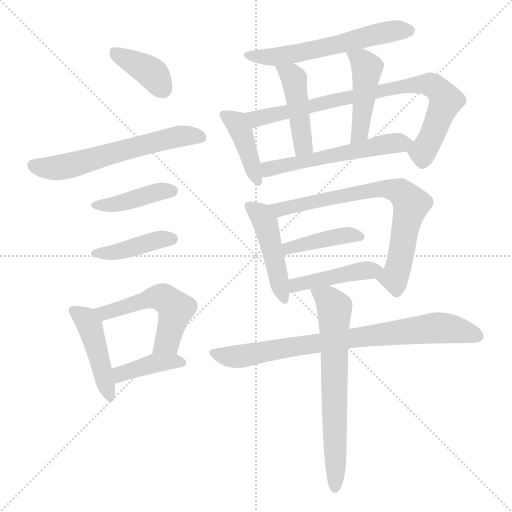
t = 0.00 s
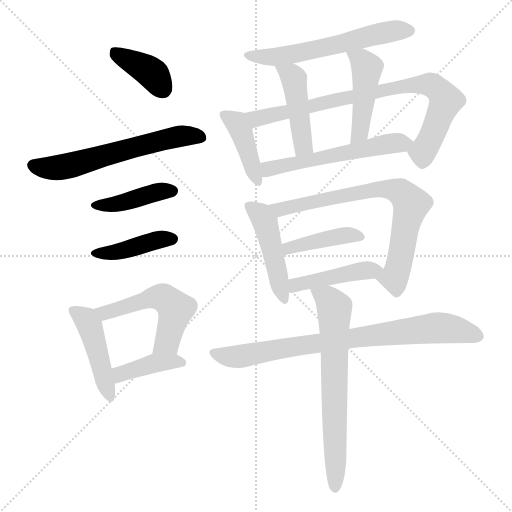
t = 2.56 s
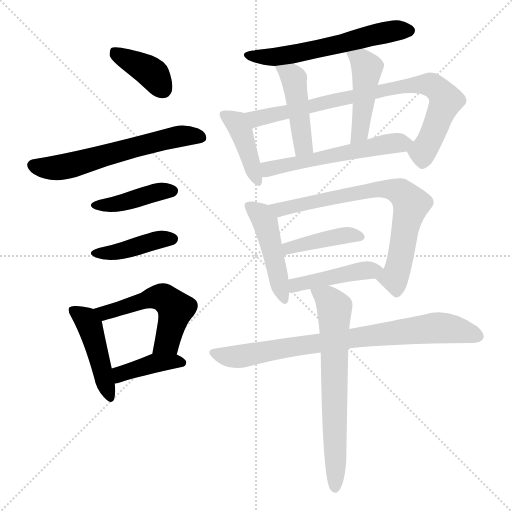
t = 5.13 s
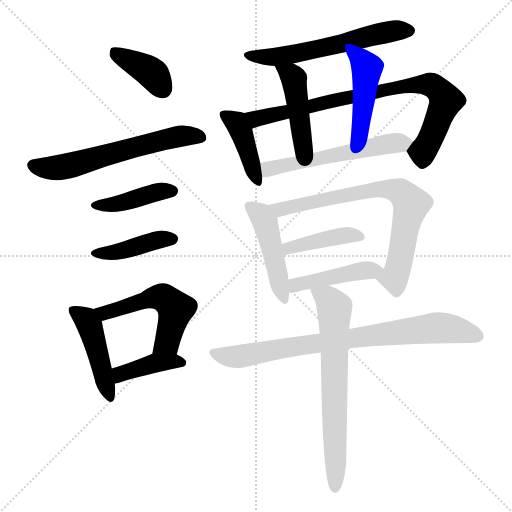
t = 7.69 s
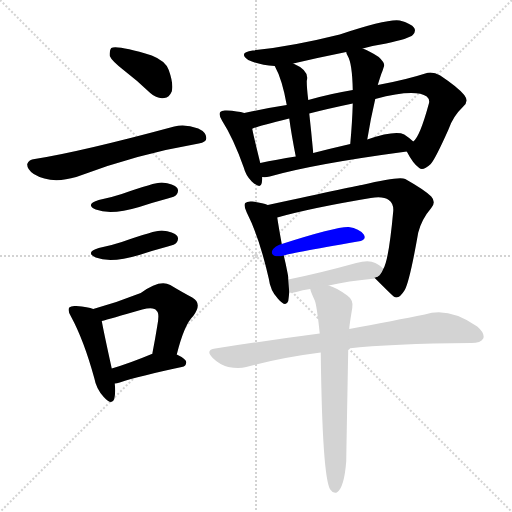
t = 10.25 s
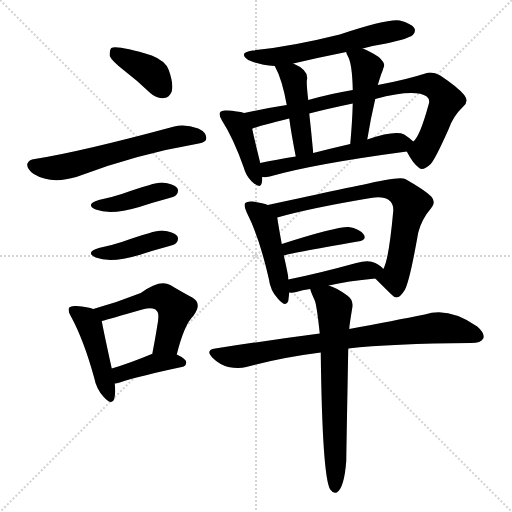
t = 12.82 s

The animated SVG that drew these frames (rendered in a browser with its animation timeline set to each time). Animation: 19 CSS @keyframes rules; one cycle of 12.82 s.

<svg version="1.1" viewBox="0 0 1024 1024" xmlns="http://www.w3.org/2000/svg">
  <g stroke="lightgray" stroke-dasharray="1,1" stroke-width="1" transform="scale(4, 4)">
    <line x1="0" y1="0" x2="256" y2="256"></line>
    <line x1="256" y1="0" x2="0" y2="256"></line>
    <line x1="128" y1="0" x2="128" y2="256"></line>
    <line x1="0" y1="128" x2="256" y2="128"></line>
  </g>
<g transform="scale(1, -1) translate(0, -900)">
   <style type="text/css">
    @keyframes keyframes0 {
      from {
       stroke: blue;
       stroke-dashoffset: 383;
       stroke-width: 128;
       }
       55% {
       animation-timing-function: step-end;
       stroke: blue;
       stroke-dashoffset: 0;
       stroke-width: 128;
       }
       to {
       stroke: black;
       stroke-width: 1024;
       }
       }
       #make-me-a-hanzi-animation-0 {
         animation: keyframes0 0.561686s both;
         animation-delay: 0.000000s;
         animation-timing-function: linear;
       }
    @keyframes keyframes1 {
      from {
       stroke: blue;
       stroke-dashoffset: 601;
       stroke-width: 128;
       }
       66% {
       animation-timing-function: step-end;
       stroke: blue;
       stroke-dashoffset: 0;
       stroke-width: 128;
       }
       to {
       stroke: black;
       stroke-width: 1024;
       }
       }
       #make-me-a-hanzi-animation-1 {
         animation: keyframes1 0.739095s both;
         animation-delay: 0.561686s;
         animation-timing-function: linear;
       }
    @keyframes keyframes2 {
      from {
       stroke: blue;
       stroke-dashoffset: 412;
       stroke-width: 128;
       }
       57% {
       animation-timing-function: step-end;
       stroke: blue;
       stroke-dashoffset: 0;
       stroke-width: 128;
       }
       to {
       stroke: black;
       stroke-width: 1024;
       }
       }
       #make-me-a-hanzi-animation-2 {
         animation: keyframes2 0.585286s both;
         animation-delay: 1.300781s;
         animation-timing-function: linear;
       }
    @keyframes keyframes3 {
      from {
       stroke: blue;
       stroke-dashoffset: 412;
       stroke-width: 128;
       }
       57% {
       animation-timing-function: step-end;
       stroke: blue;
       stroke-dashoffset: 0;
       stroke-width: 128;
       }
       to {
       stroke: black;
       stroke-width: 1024;
       }
       }
       #make-me-a-hanzi-animation-3 {
         animation: keyframes3 0.585286s both;
         animation-delay: 1.886068s;
         animation-timing-function: linear;
       }
    @keyframes keyframes4 {
      from {
       stroke: blue;
       stroke-dashoffset: 448;
       stroke-width: 128;
       }
       59% {
       animation-timing-function: step-end;
       stroke: blue;
       stroke-dashoffset: 0;
       stroke-width: 128;
       }
       to {
       stroke: black;
       stroke-width: 1024;
       }
       }
       #make-me-a-hanzi-animation-4 {
         animation: keyframes4 0.614583s both;
         animation-delay: 2.471354s;
         animation-timing-function: linear;
       }
    @keyframes keyframes5 {
      from {
       stroke: blue;
       stroke-dashoffset: 522;
       stroke-width: 128;
       }
       63% {
       animation-timing-function: step-end;
       stroke: blue;
       stroke-dashoffset: 0;
       stroke-width: 128;
       }
       to {
       stroke: black;
       stroke-width: 1024;
       }
       }
       #make-me-a-hanzi-animation-5 {
         animation: keyframes5 0.674805s both;
         animation-delay: 3.085938s;
         animation-timing-function: linear;
       }
    @keyframes keyframes6 {
      from {
       stroke: blue;
       stroke-dashoffset: 394;
       stroke-width: 128;
       }
       56% {
       animation-timing-function: step-end;
       stroke: blue;
       stroke-dashoffset: 0;
       stroke-width: 128;
       }
       to {
       stroke: black;
       stroke-width: 1024;
       }
       }
       #make-me-a-hanzi-animation-6 {
         animation: keyframes6 0.570638s both;
         animation-delay: 3.760742s;
         animation-timing-function: linear;
       }
    @keyframes keyframes7 {
      from {
       stroke: blue;
       stroke-dashoffset: 581;
       stroke-width: 128;
       }
       65% {
       animation-timing-function: step-end;
       stroke: blue;
       stroke-dashoffset: 0;
       stroke-width: 128;
       }
       to {
       stroke: black;
       stroke-width: 1024;
       }
       }
       #make-me-a-hanzi-animation-7 {
         animation: keyframes7 0.722819s both;
         animation-delay: 4.331380s;
         animation-timing-function: linear;
       }
    @keyframes keyframes8 {
      from {
       stroke: blue;
       stroke-dashoffset: 408;
       stroke-width: 128;
       }
       57% {
       animation-timing-function: step-end;
       stroke: blue;
       stroke-dashoffset: 0;
       stroke-width: 128;
       }
       to {
       stroke: black;
       stroke-width: 1024;
       }
       }
       #make-me-a-hanzi-animation-8 {
         animation: keyframes8 0.582031s both;
         animation-delay: 5.054199s;
         animation-timing-function: linear;
       }
    @keyframes keyframes9 {
      from {
       stroke: blue;
       stroke-dashoffset: 801;
       stroke-width: 128;
       }
       72% {
       animation-timing-function: step-end;
       stroke: blue;
       stroke-dashoffset: 0;
       stroke-width: 128;
       }
       to {
       stroke: black;
       stroke-width: 1024;
       }
       }
       #make-me-a-hanzi-animation-9 {
         animation: keyframes9 0.901855s both;
         animation-delay: 5.636230s;
         animation-timing-function: linear;
       }
    @keyframes keyframes10 {
      from {
       stroke: blue;
       stroke-dashoffset: 445;
       stroke-width: 128;
       }
       59% {
       animation-timing-function: step-end;
       stroke: blue;
       stroke-dashoffset: 0;
       stroke-width: 128;
       }
       to {
       stroke: black;
       stroke-width: 1024;
       }
       }
       #make-me-a-hanzi-animation-10 {
         animation: keyframes10 0.612142s both;
         animation-delay: 6.538086s;
         animation-timing-function: linear;
       }
    @keyframes keyframes11 {
      from {
       stroke: blue;
       stroke-dashoffset: 455;
       stroke-width: 128;
       }
       60% {
       animation-timing-function: step-end;
       stroke: blue;
       stroke-dashoffset: 0;
       stroke-width: 128;
       }
       to {
       stroke: black;
       stroke-width: 1024;
       }
       }
       #make-me-a-hanzi-animation-11 {
         animation: keyframes11 0.620280s both;
         animation-delay: 7.150228s;
         animation-timing-function: linear;
       }
    @keyframes keyframes12 {
      from {
       stroke: blue;
       stroke-dashoffset: 553;
       stroke-width: 128;
       }
       64% {
       animation-timing-function: step-end;
       stroke: blue;
       stroke-dashoffset: 0;
       stroke-width: 128;
       }
       to {
       stroke: black;
       stroke-width: 1024;
       }
       }
       #make-me-a-hanzi-animation-12 {
         animation: keyframes12 0.700033s both;
         animation-delay: 7.770508s;
         animation-timing-function: linear;
       }
    @keyframes keyframes13 {
      from {
       stroke: blue;
       stroke-dashoffset: 459;
       stroke-width: 128;
       }
       60% {
       animation-timing-function: step-end;
       stroke: blue;
       stroke-dashoffset: 0;
       stroke-width: 128;
       }
       to {
       stroke: black;
       stroke-width: 1024;
       }
       }
       #make-me-a-hanzi-animation-13 {
         animation: keyframes13 0.623535s both;
         animation-delay: 8.470540s;
         animation-timing-function: linear;
       }
    @keyframes keyframes14 {
      from {
       stroke: blue;
       stroke-dashoffset: 726;
       stroke-width: 128;
       }
       70% {
       animation-timing-function: step-end;
       stroke: blue;
       stroke-dashoffset: 0;
       stroke-width: 128;
       }
       to {
       stroke: black;
       stroke-width: 1024;
       }
       }
       #make-me-a-hanzi-animation-14 {
         animation: keyframes14 0.840820s both;
         animation-delay: 9.094076s;
         animation-timing-function: linear;
       }
    @keyframes keyframes15 {
      from {
       stroke: blue;
       stroke-dashoffset: 416;
       stroke-width: 128;
       }
       58% {
       animation-timing-function: step-end;
       stroke: blue;
       stroke-dashoffset: 0;
       stroke-width: 128;
       }
       to {
       stroke: black;
       stroke-width: 1024;
       }
       }
       #make-me-a-hanzi-animation-15 {
         animation: keyframes15 0.588542s both;
         animation-delay: 9.934896s;
         animation-timing-function: linear;
       }
    @keyframes keyframes16 {
      from {
       stroke: blue;
       stroke-dashoffset: 435;
       stroke-width: 128;
       }
       59% {
       animation-timing-function: step-end;
       stroke: blue;
       stroke-dashoffset: 0;
       stroke-width: 128;
       }
       to {
       stroke: black;
       stroke-width: 1024;
       }
       }
       #make-me-a-hanzi-animation-16 {
         animation: keyframes16 0.604004s both;
         animation-delay: 10.523438s;
         animation-timing-function: linear;
       }
    @keyframes keyframes17 {
      from {
       stroke: blue;
       stroke-dashoffset: 790;
       stroke-width: 128;
       }
       72% {
       animation-timing-function: step-end;
       stroke: blue;
       stroke-dashoffset: 0;
       stroke-width: 128;
       }
       to {
       stroke: black;
       stroke-width: 1024;
       }
       }
       #make-me-a-hanzi-animation-17 {
         animation: keyframes17 0.892904s both;
         animation-delay: 11.127441s;
         animation-timing-function: linear;
       }
    @keyframes keyframes18 {
      from {
       stroke: blue;
       stroke-dashoffset: 670;
       stroke-width: 128;
       }
       69% {
       animation-timing-function: step-end;
       stroke: blue;
       stroke-dashoffset: 0;
       stroke-width: 128;
       }
       to {
       stroke: black;
       stroke-width: 1024;
       }
       }
       #make-me-a-hanzi-animation-18 {
         animation: keyframes18 0.795247s both;
         animation-delay: 12.020345s;
         animation-timing-function: linear;
       }
</style>
<path d="M 249.5 758.0 Q 274.5 739.0 300.5 714.0 Q 313.5 702.0 328.5 704.0 Q 338.5 705.0 343.5 717.0 Q 347.5 732.0 337.5 760.0 Q 331.5 778.0 303.5 789.0 Q 234.5 810.0 222.5 804.0 Q 218.5 800.0 219.5 788.0 Q 223.5 778.0 249.5 758.0 Z" fill="lightgray"></path> 
<path d="M 69.5 582.0 Q 57.5 581.0 54.5 572.0 Q 53.5 562.0 67.5 552.0 Q 101.5 531.0 152.5 546.0 Q 269.5 591.0 397.5 613.0 Q 412.5 616.0 412.5 623.0 Q 413.5 635.0 396.5 643.0 Q 369.5 653.0 348.5 647.0 Q 159.5 596.0 69.5 582.0 Z" fill="lightgray"></path> 
<path d="M 197.5 500.0 Q 169.5 491.0 191.5 481.0 Q 221.5 469.0 278.5 486.0 Q 305.5 495.0 335.5 503.0 Q 350.5 507.0 352.5 510.0 Q 358.5 517.0 354.5 524.0 Q 347.5 533.0 323.5 535.0 Q 308.5 535.0 243.5 512.0 Q 222.5 505.0 197.5 500.0 Z" fill="lightgray"></path> 
<path d="M 197.5 404.0 Q 169.5 395.0 191.5 385.0 Q 221.5 373.0 278.5 390.0 Q 305.5 399.0 335.5 407.0 Q 350.5 411.0 352.5 414.0 Q 358.5 421.0 354.5 428.0 Q 347.5 437.0 323.5 439.0 Q 308.5 439.0 243.5 416.0 Q 222.5 409.0 197.5 404.0 Z" fill="lightgray"></path> 
<path d="M 186.5 282.0 Q 176.5 286.0 152.5 288.0 Q 142.5 289.0 138.5 285.0 Q 134.5 279.0 142.5 266.0 Q 167.5 220.0 188.5 144.0 Q 192.5 122.0 207.5 106.0 Q 223.5 88.0 228.5 102.0 Q 231.5 114.0 229.5 133.0 L 223.5 163.0 Q 207.5 236.0 203.5 258.0 C 199.5 278.0 199.5 278.0 186.5 282.0 Z" fill="lightgray"></path> 
<path d="M 353.5 191.0 Q 368.5 251.0 386.5 268.0 Q 405.5 293.0 384.5 305.0 Q 365.5 315.0 340.5 330.0 Q 319.5 342.0 281.5 314.0 Q 236.5 296.0 186.5 282.0 C 157.5 274.0 174.5 250.0 203.5 258.0 Q 218.5 262.0 284.5 281.0 Q 308.5 287.0 313.5 278.0 Q 319.5 274.0 314.5 248.0 Q 310.5 223.0 304.5 192.0 C 298.5 163.0 345.5 162.0 353.5 191.0 Z" fill="lightgray"></path> 
<path d="M 229.5 133.0 Q 233.5 133.0 239.5 135.0 Q 278.5 148.0 363.5 166.0 Q 372.5 167.0 372.5 176.0 Q 372.5 182.0 353.5 191.0 L 304.5 192.0 L 303.5 192.0 Q 260.5 174.0 223.5 163.0 C 194.5 154.0 199.5 129.0 229.5 133.0 Z" fill="lightgray"></path> 
<path d="M 725.5 803.0 Q 746.5 809.0 772.5 813.0 Q 818.5 823.0 825.5 830.0 Q 832.5 837.0 828.5 844.0 Q 822.5 853.0 799.5 859.0 Q 775.5 863.0 679.5 831.0 Q 583.5 807.0 505.5 799.0 Q 475.5 795.0 496.5 780.0 Q 517.5 770.0 549.5 768.0 L 586.5 773.0 Q 637.5 785.0 692.5 796.0 L 725.5 803.0 Z" fill="lightgray"></path> 
<path d="M 488.5 674.0 Q 475.5 678.0 453.5 679.0 Q 443.5 680.0 440.5 676.0 Q 436.5 670.0 444.5 658.0 Q 466.5 624.0 487.5 565.0 Q 491.5 549.0 503.5 537.0 Q 521.5 521.0 523.5 534.0 Q 524.5 540.0 524.5 546.0 L 520.5 574.0 Q 508.5 622.0 504.5 642.0 C 498.5 671.0 498.5 671.0 488.5 674.0 Z" fill="lightgray"></path> 
<path d="M 813.5 597.0 Q 826.5 572.0 838.5 564.0 Q 845.5 557.0 861.5 572.0 Q 870.5 582.0 896.5 640.0 Q 905.5 667.0 926.5 687.0 Q 938.5 697.0 928.5 710.0 Q 916.5 725.0 880.5 749.0 Q 864.5 758.0 850.5 753.0 Q 813.5 741.0 760.5 731.0 Q 757.5 731.0 755.5 730.0 L 705.5 720.0 Q 662.5 713.0 616.5 700.0 L 573.5 690.0 Q 528.5 683.0 488.5 674.0 C 459.5 668.0 476.5 632.0 504.5 642.0 Q 505.5 645.0 578.5 663.0 L 618.5 673.0 Q 657.5 683.0 705.5 693.0 L 750.5 702.0 Q 829.5 723.0 853.5 707.0 Q 860.5 701.0 857.5 692.0 Q 839.5 626.0 826.5 617.0 C 812.5 598.0 812.5 598.0 813.5 597.0 Z" fill="lightgray"></path> 
<path d="M 549.5 768.0 Q 564.5 741.0 573.5 690.0 L 578.5 663.0 Q 582.5 633.0 591.5 587.0 C 597.5 558.0 629.5 564.0 626.5 594.0 Q 622.5 637.0 618.5 673.0 L 616.5 700.0 Q 613.5 724.0 613.5 738.0 Q 619.5 759.0 586.5 773.0 C 559.5 786.0 535.5 795.0 549.5 768.0 Z" fill="lightgray"></path> 
<path d="M 755.5 730.0 Q 759.5 743.0 762.5 752.0 Q 765.5 759.0 767.5 766.0 Q 771.5 773.0 757.5 786.0 Q 739.5 798.0 725.5 803.0 C 697.5 814.0 684.5 819.0 692.5 796.0 Q 692.5 793.0 695.5 788.0 Q 704.5 773.0 705.5 720.0 L 705.5 693.0 Q 704.5 656.0 700.5 612.0 C 697.5 582.0 729.5 591.0 734.5 621.0 Q 741.5 664.0 750.5 702.0 L 755.5 730.0 Z" fill="lightgray"></path> 
<path d="M 524.5 546.0 Q 530.5 545.0 539.5 547.0 Q 626.5 572.0 813.5 597.0 C 843.5 601.0 844.5 601.0 826.5 617.0 Q 820.5 623.0 808.5 631.0 Q 790.5 640.0 734.5 621.0 L 700.5 612.0 Q 661.5 603.0 626.5 594.0 L 591.5 587.0 Q 552.5 581.0 520.5 574.0 C 491.5 568.0 494.5 546.0 524.5 546.0 Z" fill="lightgray"></path> 
<path d="M 535.5 490.0 Q 525.5 494.0 504.5 497.0 Q 494.5 498.0 490.5 494.0 Q 486.5 490.0 493.5 475.0 Q 518.5 426.0 537.5 343.0 Q 540.5 319.0 555.5 303.0 Q 571.5 284.0 576.5 298.0 Q 577.5 305.0 578.5 315.0 L 576.5 341.0 Q 576.5 347.0 575.5 352.0 Q 571.5 373.0 567.5 389.0 L 563.5 412.0 Q 556.5 451.0 554.5 465.0 C 551.5 485.0 551.5 485.0 535.5 490.0 Z" fill="lightgray"></path> 
<path d="M 750.5 343.0 Q 784.5 309.0 787.5 307.0 Q 797.5 300.0 809.5 320.0 Q 819.5 338.0 836.5 435.0 Q 843.5 462.0 862.5 484.0 Q 872.5 496.0 862.5 507.0 Q 849.5 520.0 810.5 542.0 Q 798.5 548.0 723.5 530.0 Q 720.5 530.0 535.5 490.0 C 506.5 484.0 525.5 457.0 554.5 465.0 Q 621.5 484.0 741.5 504.0 Q 766.5 508.0 777.5 500.0 Q 787.5 493.0 786.5 478.0 Q 777.5 379.0 766.5 362.0 C 756.5 337.0 744.5 349.0 750.5 343.0 Z" fill="lightgray"></path> 
<path d="M 567.5 389.0 Q 573.5 392.0 715.5 417.0 Q 734.5 420.0 727.5 431.0 Q 718.5 443.0 697.5 446.0 Q 672.5 447.0 563.5 412.0 C 534.5 403.0 538.5 381.0 567.5 389.0 Z" fill="lightgray"></path> 
<path d="M 657.5 329.0 Q 694.5 338.0 750.5 343.0 C 780.5 346.0 781.5 346.0 766.5 362.0 Q 762.5 368.0 750.5 374.0 Q 737.5 381.0 712.5 374.0 Q 636.5 353.0 576.5 341.0 C 547.5 335.0 548.5 316.0 578.5 315.0 Q 584.5 314.0 592.5 316.0 Q 604.5 320.0 620.5 322.0 L 657.5 329.0 Z" fill="lightgray"></path> 
<path d="M 696.5 203.0 Q 781.5 213.0 942.5 214.0 Q 961.5 214.0 966.5 223.0 Q 970.5 233.0 954.5 247.0 Q 897.5 287.0 849.5 271.0 Q 789.5 259.0 698.5 242.0 L 639.5 233.0 Q 540.5 220.0 430.5 203.0 Q 409.5 200.0 425.5 184.0 Q 438.5 171.0 456.5 166.0 Q 477.5 162.0 492.5 166.0 Q 562.5 185.0 641.5 195.0 L 696.5 203.0 Z" fill="lightgray"></path> 
<path d="M 641.5 195.0 Q 644.5 -54.0 660.5 -79.0 L 661.5 -80.0 Q 665.5 -87.0 673.5 -85.0 Q 688.5 -76.0 692.5 -22.0 Q 692.5 -13.0 696.5 203.0 L 698.5 242.0 Q 698.5 248.0 704.5 284.0 Q 707.5 300.0 694.5 309.0 Q 672.5 325.0 657.5 329.0 C 629.5 340.0 611.5 347.0 620.5 322.0 Q 620.5 319.0 629.5 299.0 Q 633.5 290.0 639.5 233.0 L 641.5 195.0 Z" fill="lightgray"></path> 
      <clipPath id="make-me-a-hanzi-clip-0">
      <path d="M 249.5 758.0 Q 274.5 739.0 300.5 714.0 Q 313.5 702.0 328.5 704.0 Q 338.5 705.0 343.5 717.0 Q 347.5 732.0 337.5 760.0 Q 331.5 778.0 303.5 789.0 Q 234.5 810.0 222.5 804.0 Q 218.5 800.0 219.5 788.0 Q 223.5 778.0 249.5 758.0 Z" fill="lightgray"></path>
      </clipPath>
      <path clip-path="url(#make-me-a-hanzi-clip-0)" d="M 226.5 798.0 L 298.5 758.0 L 325.5 722.0 " fill="none" id="make-me-a-hanzi-animation-0" stroke-dasharray="255 510" stroke-linecap="round"></path>

      <clipPath id="make-me-a-hanzi-clip-1">
      <path d="M 69.5 582.0 Q 57.5 581.0 54.5 572.0 Q 53.5 562.0 67.5 552.0 Q 101.5 531.0 152.5 546.0 Q 269.5 591.0 397.5 613.0 Q 412.5 616.0 412.5 623.0 Q 413.5 635.0 396.5 643.0 Q 369.5 653.0 348.5 647.0 Q 159.5 596.0 69.5 582.0 Z" fill="lightgray"></path>
      </clipPath>
      <path clip-path="url(#make-me-a-hanzi-clip-1)" d="M 65.5 570.0 L 100.5 564.0 L 138.5 568.0 L 343.5 625.0 L 401.5 626.0 " fill="none" id="make-me-a-hanzi-animation-1" stroke-dasharray="473 946" stroke-linecap="round"></path>

      <clipPath id="make-me-a-hanzi-clip-2">
      <path d="M 197.5 500.0 Q 169.5 491.0 191.5 481.0 Q 221.5 469.0 278.5 486.0 Q 305.5 495.0 335.5 503.0 Q 350.5 507.0 352.5 510.0 Q 358.5 517.0 354.5 524.0 Q 347.5 533.0 323.5 535.0 Q 308.5 535.0 243.5 512.0 Q 222.5 505.0 197.5 500.0 Z" fill="lightgray"></path>
      </clipPath>
      <path clip-path="url(#make-me-a-hanzi-clip-2)" d="M 192.5 491.0 L 234.5 492.0 L 306.5 514.0 L 344.5 518.0 " fill="none" id="make-me-a-hanzi-animation-2" stroke-dasharray="284 568" stroke-linecap="round"></path>

      <clipPath id="make-me-a-hanzi-clip-3">
      <path d="M 197.5 404.0 Q 169.5 395.0 191.5 385.0 Q 221.5 373.0 278.5 390.0 Q 305.5 399.0 335.5 407.0 Q 350.5 411.0 352.5 414.0 Q 358.5 421.0 354.5 428.0 Q 347.5 437.0 323.5 439.0 Q 308.5 439.0 243.5 416.0 Q 222.5 409.0 197.5 404.0 Z" fill="lightgray"></path>
      </clipPath>
      <path clip-path="url(#make-me-a-hanzi-clip-3)" d="M 192.5 395.0 L 234.5 396.0 L 306.5 418.0 L 344.5 422.0 " fill="none" id="make-me-a-hanzi-animation-3" stroke-dasharray="284 568" stroke-linecap="round"></path>

      <clipPath id="make-me-a-hanzi-clip-4">
      <path d="M 186.5 282.0 Q 176.5 286.0 152.5 288.0 Q 142.5 289.0 138.5 285.0 Q 134.5 279.0 142.5 266.0 Q 167.5 220.0 188.5 144.0 Q 192.5 122.0 207.5 106.0 Q 223.5 88.0 228.5 102.0 Q 231.5 114.0 229.5 133.0 L 223.5 163.0 Q 207.5 236.0 203.5 258.0 C 199.5 278.0 199.5 278.0 186.5 282.0 Z" fill="lightgray"></path>
      </clipPath>
      <path clip-path="url(#make-me-a-hanzi-clip-4)" d="M 146.5 280.0 L 179.5 248.0 L 218.5 107.0 " fill="none" id="make-me-a-hanzi-animation-4" stroke-dasharray="320 640" stroke-linecap="round"></path>

      <clipPath id="make-me-a-hanzi-clip-5">
      <path d="M 353.5 191.0 Q 368.5 251.0 386.5 268.0 Q 405.5 293.0 384.5 305.0 Q 365.5 315.0 340.5 330.0 Q 319.5 342.0 281.5 314.0 Q 236.5 296.0 186.5 282.0 C 157.5 274.0 174.5 250.0 203.5 258.0 Q 218.5 262.0 284.5 281.0 Q 308.5 287.0 313.5 278.0 Q 319.5 274.0 314.5 248.0 Q 310.5 223.0 304.5 192.0 C 298.5 163.0 345.5 162.0 353.5 191.0 Z" fill="lightgray"></path>
      </clipPath>
      <path clip-path="url(#make-me-a-hanzi-clip-5)" d="M 195.5 279.0 L 221.5 277.0 L 300.5 304.0 L 331.5 302.0 L 350.5 282.0 L 349.5 274.0 L 334.5 216.0 L 310.5 199.0 " fill="none" id="make-me-a-hanzi-animation-5" stroke-dasharray="394 788" stroke-linecap="round"></path>

      <clipPath id="make-me-a-hanzi-clip-6">
      <path d="M 229.5 133.0 Q 233.5 133.0 239.5 135.0 Q 278.5 148.0 363.5 166.0 Q 372.5 167.0 372.5 176.0 Q 372.5 182.0 353.5 191.0 L 304.5 192.0 L 303.5 192.0 Q 260.5 174.0 223.5 163.0 C 194.5 154.0 199.5 129.0 229.5 133.0 Z" fill="lightgray"></path>
      </clipPath>
      <path clip-path="url(#make-me-a-hanzi-clip-6)" d="M 233.5 142.0 L 247.5 155.0 L 303.5 172.0 L 363.5 175.0 " fill="none" id="make-me-a-hanzi-animation-6" stroke-dasharray="266 532" stroke-linecap="round"></path>

      <clipPath id="make-me-a-hanzi-clip-7">
      <path d="M 725.5 803.0 Q 746.5 809.0 772.5 813.0 Q 818.5 823.0 825.5 830.0 Q 832.5 837.0 828.5 844.0 Q 822.5 853.0 799.5 859.0 Q 775.5 863.0 679.5 831.0 Q 583.5 807.0 505.5 799.0 Q 475.5 795.0 496.5 780.0 Q 517.5 770.0 549.5 768.0 L 586.5 773.0 Q 637.5 785.0 692.5 796.0 L 725.5 803.0 Z" fill="lightgray"></path>
      </clipPath>
      <path clip-path="url(#make-me-a-hanzi-clip-7)" d="M 498.5 791.0 L 517.5 786.0 L 565.5 788.0 L 768.5 835.0 L 817.5 839.0 " fill="none" id="make-me-a-hanzi-animation-7" stroke-dasharray="453 906" stroke-linecap="round"></path>

      <clipPath id="make-me-a-hanzi-clip-8">
      <path d="M 488.5 674.0 Q 475.5 678.0 453.5 679.0 Q 443.5 680.0 440.5 676.0 Q 436.5 670.0 444.5 658.0 Q 466.5 624.0 487.5 565.0 Q 491.5 549.0 503.5 537.0 Q 521.5 521.0 523.5 534.0 Q 524.5 540.0 524.5 546.0 L 520.5 574.0 Q 508.5 622.0 504.5 642.0 C 498.5 671.0 498.5 671.0 488.5 674.0 Z" fill="lightgray"></path>
      </clipPath>
      <path clip-path="url(#make-me-a-hanzi-clip-8)" d="M 448.5 671.0 L 476.5 648.0 L 513.5 538.0 " fill="none" id="make-me-a-hanzi-animation-8" stroke-dasharray="280 560" stroke-linecap="round"></path>

      <clipPath id="make-me-a-hanzi-clip-9">
      <path d="M 813.5 597.0 Q 826.5 572.0 838.5 564.0 Q 845.5 557.0 861.5 572.0 Q 870.5 582.0 896.5 640.0 Q 905.5 667.0 926.5 687.0 Q 938.5 697.0 928.5 710.0 Q 916.5 725.0 880.5 749.0 Q 864.5 758.0 850.5 753.0 Q 813.5 741.0 760.5 731.0 Q 757.5 731.0 755.5 730.0 L 705.5 720.0 Q 662.5 713.0 616.5 700.0 L 573.5 690.0 Q 528.5 683.0 488.5 674.0 C 459.5 668.0 476.5 632.0 504.5 642.0 Q 505.5 645.0 578.5 663.0 L 618.5 673.0 Q 657.5 683.0 705.5 693.0 L 750.5 702.0 Q 829.5 723.0 853.5 707.0 Q 860.5 701.0 857.5 692.0 Q 839.5 626.0 826.5 617.0 C 812.5 598.0 812.5 598.0 813.5 597.0 Z" fill="lightgray"></path>
      </clipPath>
      <path clip-path="url(#make-me-a-hanzi-clip-9)" d="M 496.5 671.0 L 520.5 663.0 L 771.5 722.0 L 860.5 731.0 L 885.5 707.0 L 888.5 689.0 L 852.5 606.0 L 845.5 597.0 L 827.5 595.0 " fill="none" id="make-me-a-hanzi-animation-9" stroke-dasharray="673 1346" stroke-linecap="round"></path>

      <clipPath id="make-me-a-hanzi-clip-10">
      <path d="M 549.5 768.0 Q 564.5 741.0 573.5 690.0 L 578.5 663.0 Q 582.5 633.0 591.5 587.0 C 597.5 558.0 629.5 564.0 626.5 594.0 Q 622.5 637.0 618.5 673.0 L 616.5 700.0 Q 613.5 724.0 613.5 738.0 Q 619.5 759.0 586.5 773.0 C 559.5 786.0 535.5 795.0 549.5 768.0 Z" fill="lightgray"></path>
      </clipPath>
      <path clip-path="url(#make-me-a-hanzi-clip-10)" d="M 556.5 765.0 L 587.5 743.0 L 605.5 616.0 L 605.5 607.0 L 595.5 597.0 " fill="none" id="make-me-a-hanzi-animation-10" stroke-dasharray="317 634" stroke-linecap="round"></path>

      <clipPath id="make-me-a-hanzi-clip-11">
      <path d="M 755.5 730.0 Q 759.5 743.0 762.5 752.0 Q 765.5 759.0 767.5 766.0 Q 771.5 773.0 757.5 786.0 Q 739.5 798.0 725.5 803.0 C 697.5 814.0 684.5 819.0 692.5 796.0 Q 692.5 793.0 695.5 788.0 Q 704.5 773.0 705.5 720.0 L 705.5 693.0 Q 704.5 656.0 700.5 612.0 C 697.5 582.0 729.5 591.0 734.5 621.0 Q 741.5 664.0 750.5 702.0 L 755.5 730.0 Z" fill="lightgray"></path>
      </clipPath>
      <path clip-path="url(#make-me-a-hanzi-clip-11)" d="M 698.5 794.0 L 723.5 779.0 L 733.5 764.0 L 719.5 635.0 L 704.5 619.0 " fill="none" id="make-me-a-hanzi-animation-11" stroke-dasharray="327 654" stroke-linecap="round"></path>

      <clipPath id="make-me-a-hanzi-clip-12">
      <path d="M 524.5 546.0 Q 530.5 545.0 539.5 547.0 Q 626.5 572.0 813.5 597.0 C 843.5 601.0 844.5 601.0 826.5 617.0 Q 820.5 623.0 808.5 631.0 Q 790.5 640.0 734.5 621.0 L 700.5 612.0 Q 661.5 603.0 626.5 594.0 L 591.5 587.0 Q 552.5 581.0 520.5 574.0 C 491.5 568.0 494.5 546.0 524.5 546.0 Z" fill="lightgray"></path>
      </clipPath>
      <path clip-path="url(#make-me-a-hanzi-clip-12)" d="M 528.5 568.0 L 537.5 562.0 L 768.5 612.0 L 818.5 615.0 " fill="none" id="make-me-a-hanzi-animation-12" stroke-dasharray="425 850" stroke-linecap="round"></path>

      <clipPath id="make-me-a-hanzi-clip-13">
      <path d="M 535.5 490.0 Q 525.5 494.0 504.5 497.0 Q 494.5 498.0 490.5 494.0 Q 486.5 490.0 493.5 475.0 Q 518.5 426.0 537.5 343.0 Q 540.5 319.0 555.5 303.0 Q 571.5 284.0 576.5 298.0 Q 577.5 305.0 578.5 315.0 L 576.5 341.0 Q 576.5 347.0 575.5 352.0 Q 571.5 373.0 567.5 389.0 L 563.5 412.0 Q 556.5 451.0 554.5 465.0 C 551.5 485.0 551.5 485.0 535.5 490.0 Z" fill="lightgray"></path>
      </clipPath>
      <path clip-path="url(#make-me-a-hanzi-clip-13)" d="M 498.5 489.0 L 530.5 454.0 L 566.5 303.0 " fill="none" id="make-me-a-hanzi-animation-13" stroke-dasharray="331 662" stroke-linecap="round"></path>

      <clipPath id="make-me-a-hanzi-clip-14">
      <path d="M 750.5 343.0 Q 784.5 309.0 787.5 307.0 Q 797.5 300.0 809.5 320.0 Q 819.5 338.0 836.5 435.0 Q 843.5 462.0 862.5 484.0 Q 872.5 496.0 862.5 507.0 Q 849.5 520.0 810.5 542.0 Q 798.5 548.0 723.5 530.0 Q 720.5 530.0 535.5 490.0 C 506.5 484.0 525.5 457.0 554.5 465.0 Q 621.5 484.0 741.5 504.0 Q 766.5 508.0 777.5 500.0 Q 787.5 493.0 786.5 478.0 Q 777.5 379.0 766.5 362.0 C 756.5 337.0 744.5 349.0 750.5 343.0 Z" fill="lightgray"></path>
      </clipPath>
      <path clip-path="url(#make-me-a-hanzi-clip-14)" d="M 549.5 491.0 L 559.5 481.0 L 759.5 523.0 L 805.5 513.0 L 821.5 489.0 L 788.5 344.0 L 792.5 317.0 " fill="none" id="make-me-a-hanzi-animation-14" stroke-dasharray="598 1196" stroke-linecap="round"></path>

      <clipPath id="make-me-a-hanzi-clip-15">
      <path d="M 567.5 389.0 Q 573.5 392.0 715.5 417.0 Q 734.5 420.0 727.5 431.0 Q 718.5 443.0 697.5 446.0 Q 672.5 447.0 563.5 412.0 C 534.5 403.0 538.5 381.0 567.5 389.0 Z" fill="lightgray"></path>
      </clipPath>
      <path clip-path="url(#make-me-a-hanzi-clip-15)" d="M 567.5 395.0 L 578.5 407.0 L 639.5 420.0 L 688.5 429.0 L 719.5 426.0 " fill="none" id="make-me-a-hanzi-animation-15" stroke-dasharray="288 576" stroke-linecap="round"></path>

      <clipPath id="make-me-a-hanzi-clip-16">
      <path d="M 657.5 329.0 Q 694.5 338.0 750.5 343.0 C 780.5 346.0 781.5 346.0 766.5 362.0 Q 762.5 368.0 750.5 374.0 Q 737.5 381.0 712.5 374.0 Q 636.5 353.0 576.5 341.0 C 547.5 335.0 548.5 316.0 578.5 315.0 Q 584.5 314.0 592.5 316.0 Q 604.5 320.0 620.5 322.0 L 657.5 329.0 Z" fill="lightgray"></path>
      </clipPath>
      <path clip-path="url(#make-me-a-hanzi-clip-16)" d="M 585.5 322.0 L 599.5 333.0 L 734.5 360.0 L 758.5 360.0 " fill="none" id="make-me-a-hanzi-animation-16" stroke-dasharray="307 614" stroke-linecap="round"></path>

      <clipPath id="make-me-a-hanzi-clip-17">
      <path d="M 696.5 203.0 Q 781.5 213.0 942.5 214.0 Q 961.5 214.0 966.5 223.0 Q 970.5 233.0 954.5 247.0 Q 897.5 287.0 849.5 271.0 Q 789.5 259.0 698.5 242.0 L 639.5 233.0 Q 540.5 220.0 430.5 203.0 Q 409.5 200.0 425.5 184.0 Q 438.5 171.0 456.5 166.0 Q 477.5 162.0 492.5 166.0 Q 562.5 185.0 641.5 195.0 L 696.5 203.0 Z" fill="lightgray"></path>
      </clipPath>
      <path clip-path="url(#make-me-a-hanzi-clip-17)" d="M 428.5 193.0 L 465.5 186.0 L 493.5 189.0 L 577.5 206.0 L 863.5 244.0 L 919.5 240.0 L 955.5 228.0 " fill="none" id="make-me-a-hanzi-animation-17" stroke-dasharray="662 1324" stroke-linecap="round"></path>

      <clipPath id="make-me-a-hanzi-clip-18">
      <path d="M 641.5 195.0 Q 644.5 -54.0 660.5 -79.0 L 661.5 -80.0 Q 665.5 -87.0 673.5 -85.0 Q 688.5 -76.0 692.5 -22.0 Q 692.5 -13.0 696.5 203.0 L 698.5 242.0 Q 698.5 248.0 704.5 284.0 Q 707.5 300.0 694.5 309.0 Q 672.5 325.0 657.5 329.0 C 629.5 340.0 611.5 347.0 620.5 322.0 Q 620.5 319.0 629.5 299.0 Q 633.5 290.0 639.5 233.0 L 641.5 195.0 Z" fill="lightgray"></path>
      </clipPath>
      <path clip-path="url(#make-me-a-hanzi-clip-18)" d="M 627.5 320.0 L 655.5 303.0 L 669.5 279.0 L 671.5 -60.0 L 666.5 -74.0 " fill="none" id="make-me-a-hanzi-animation-18" stroke-dasharray="542 1084" stroke-linecap="round"></path>

</g>
</svg>
